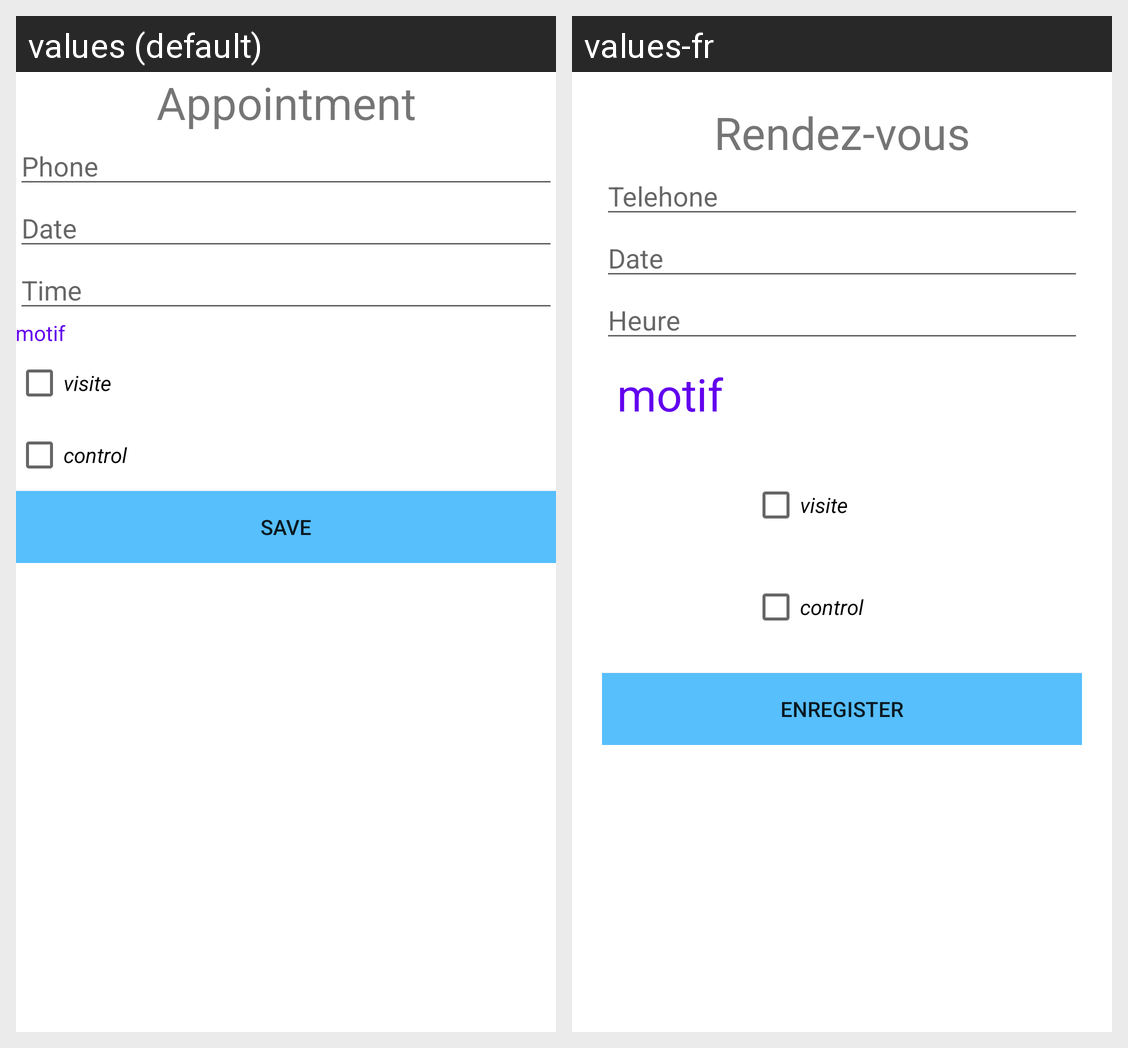

This grid shows one Android layout under two languages. Give, for every string resource on the screen, its name, the default text and each shown locale's text.
Android screen res/layout/fragment_rendez_vous.xml rendered under 2 locales, left to right: values (default), values-fr. Device: Nexus 5 (rendered at 1080×1920; each locale shown at half size, 540×960, under a caption strip naming it); theme AppTheme.
Strings drawn on this screen, with the default value and each locale's value (text and hints the layout hard-codes, and strings that could not be matched under every locale, appear in the picture but are not listed):

appointment
  values: Appointment
  values-fr: Rendez-vous

phone
  values: Phone
  values-fr: Telehone

date
  values: Date
  values-fr: Date

time
  values: Time
  values-fr: Heure

motif
  values: motif
  values-fr: motif

visite
  values: visite
  values-fr: visite

control
  values: control
  values-fr: control

save
  values: Save
  values-fr: Enregister
